Labelled photos from "Dataset", an image-classification folder in nyza-cabillo/Thesis. The possible labels are: black pod rot, healthy, pod borer.

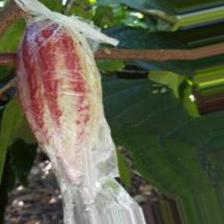
Label: healthy

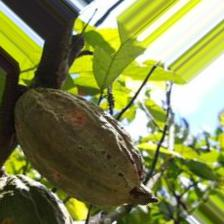
Label: pod borer

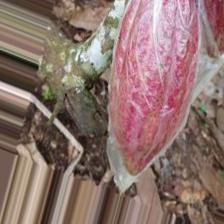
Label: healthy

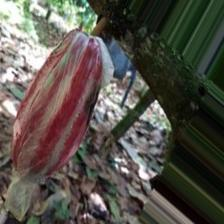
Label: black pod rot

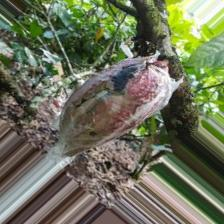
Label: black pod rot

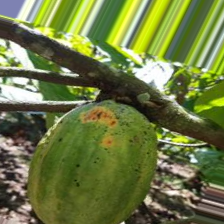
Label: pod borer
